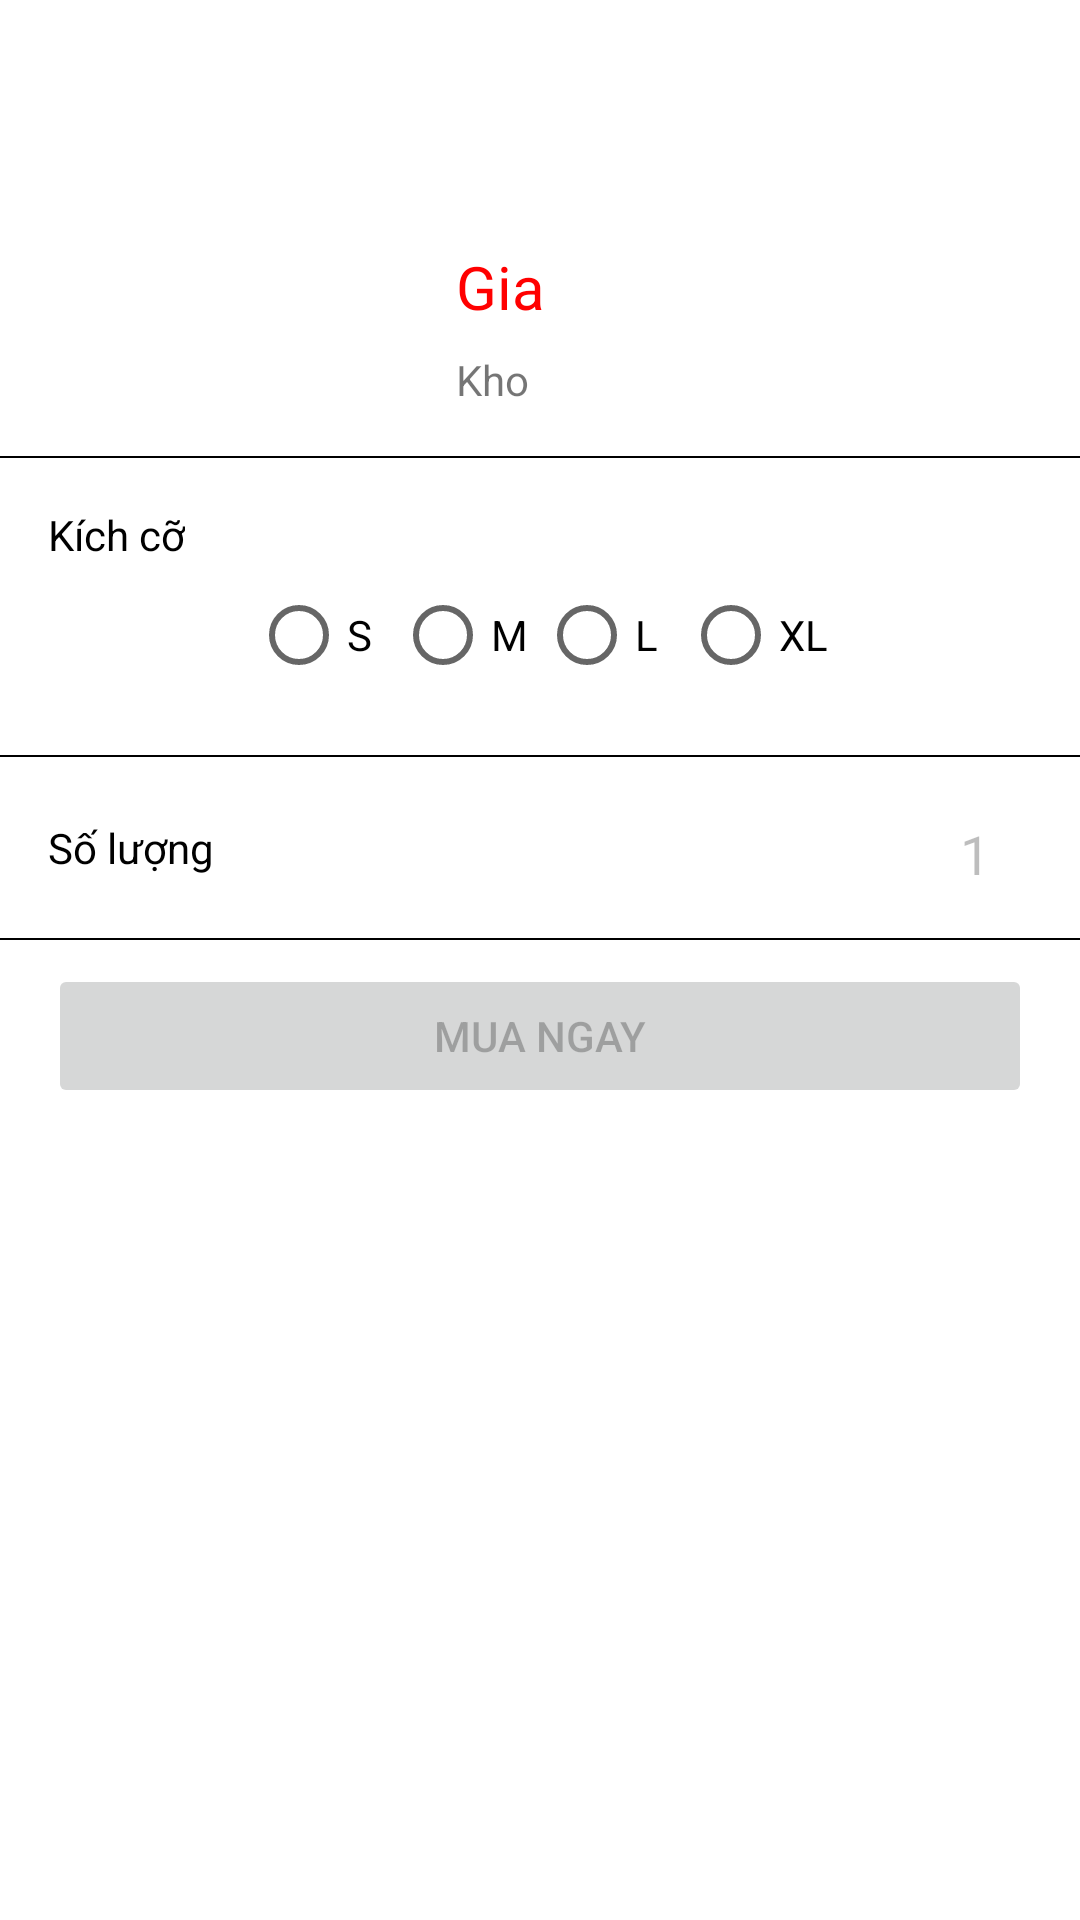

Here is an Android app screen rendered from its layout file. Give the layout XML and the strings, colors and styles it references.
<!-- AndroidManifest.xml: application theme Theme.HiepJeanShop -->
<!-- res/layout/buy_product.xml -->
<?xml version="1.0" encoding="utf-8"?>
<LinearLayout xmlns:app="http://schemas.android.com/apk/res-auto"
    android:orientation="vertical"
    android:background="@android:color/transparent"
    xmlns:android="http://schemas.android.com/apk/res/android" android:layout_width="match_parent"
    android:layout_height="match_parent">

    <LinearLayout
        android:layout_margin="16dp"
        android:orientation="horizontal"
        android:layout_width="match_parent"
        android:layout_height="wrap_content">
        <ImageView
            android:background="@drawable/ic_launcher_foreground"
            android:id="@+id/imgProduct"
            android:layout_width="120dp"
            android:layout_height="120dp"/>
        <LinearLayout
            android:layout_gravity="bottom"
            android:orientation="vertical"
            android:layout_width="match_parent"
            android:layout_height="wrap_content">

            <TextView
                android:layout_marginBottom="8dp"
                android:layout_marginLeft="16dp"
                android:textColor="#ff0000"
                android:id="@+id/tvPrice"
                android:textSize="20dp"
                android:text="Gia"
                android:layout_width="wrap_content"
                android:layout_height="wrap_content"/>
            <TextView
                android:id="@+id/tvAmount"
                android:layout_marginLeft="16dp"
                android:text="Kho"
                android:layout_width="wrap_content"
                android:layout_height="wrap_content"/>
        </LinearLayout>
    </LinearLayout>

    <View
        android:layout_width="match_parent"
        android:layout_height="0.5dp"
        android:background="@android:color/black" />

    <LinearLayout
        android:orientation="vertical"
        android:layout_margin="16dp"
        android:layout_width="match_parent"
        android:layout_height="wrap_content">
        <TextView
            android:textColor="@color/black"
            android:text="Kích cỡ"
            android:layout_width="wrap_content"
            android:layout_height="wrap_content"/>
        <RadioGroup
            android:id="@+id/radioGr"
            android:gravity="center"
            android:orientation="horizontal"
            android:layout_width="match_parent"
            android:layout_height="wrap_content">
            <RadioButton
                android:id="@+id/radio_S"
                android:text="S"
                android:layout_width="wrap_content"
                android:layout_height="wrap_content"/>
            <RadioButton
                android:id="@+id/radio_M"
                android:text="M"
                android:layout_width="wrap_content"
                android:layout_height="wrap_content"/>
            <RadioButton
                android:id="@+id/radio_L"
                android:text="L"
                android:layout_width="wrap_content"
                android:layout_height="wrap_content"/>
            <RadioButton
                android:id="@+id/radio_XL"
                android:text="XL"
                android:layout_width="wrap_content"
                android:layout_height="wrap_content"/>
        </RadioGroup>
    </LinearLayout>
    <View
        android:layout_width="match_parent"
        android:layout_height="0.5dp"
        android:background="@android:color/black" />

    <androidx.constraintlayout.widget.ConstraintLayout
        android:orientation="horizontal"
        android:layout_margin="16dp"
        android:layout_width="match_parent"
        android:layout_height="wrap_content">

        <TextView
            android:id="@+id/textView3"
            android:layout_width="wrap_content"
            android:layout_height="wrap_content"
            android:text="Số lượng"
            android:textColor="@color/black"
            app:layout_constraintBottom_toBottomOf="parent"
            app:layout_constraintStart_toStartOf="parent"
            app:layout_constraintTop_toTopOf="parent" />

        <EditText
            android:hint="1"
            android:digits="123456789"
            android:background="@android:color/transparent"
            android:enabled="false"
            android:id="@+id/edtAmount"
            android:layout_width="wrap_content"
            android:layout_height="wrap_content"
            android:layout_marginTop="4dp"
            android:text="1"
            android:inputType="number"
            app:layout_constraintEnd_toEndOf="parent"
            app:layout_constraintHorizontal_bias="0.947"
            app:layout_constraintStart_toEndOf="@+id/textView3"
            app:layout_constraintTop_toTopOf="parent" />
    </androidx.constraintlayout.widget.ConstraintLayout>
    <View
        android:layout_width="match_parent"
        android:layout_height="0.5dp"
        android:background="@android:color/black" />
    <Button
        android:enabled="false"
        android:id="@+id/btnBuy"
        android:text="Mua ngay"
        android:layout_marginHorizontal="16dp"
        android:layout_marginTop="8dp"
        android:layout_width="match_parent"
        android:layout_height="wrap_content"/>
</LinearLayout>
<!-- resources referenced by this layout -->
<resources>
  <color name="black">#FF000000</color>
  <style name="Theme.HiepJeanShop" parent="Theme.MaterialComponents.DayNight.DarkActionBar">
          
          <item name="colorPrimary">@color/purple_500</item>
          <item name="colorPrimaryVariant">@color/purple_700</item>
          <item name="colorOnPrimary">@color/white</item>
          
          <item name="colorSecondary">@color/teal_200</item>
          <item name="colorSecondaryVariant">@color/teal_700</item>
          <item name="colorOnSecondary">@color/black</item>
          
          <item name="android:statusBarColor" tools:targetApi="l">?attr/colorPrimaryVariant</item>
          
      </style>
  <color name="purple_500">#FF6200EE</color>
  <color name="purple_700">#FF3700B3</color>
  <color name="white">#FFFFFFFF</color>
  <color name="teal_200">#FF03DAC5</color>
  <color name="teal_700">#FF018786</color>
</resources>
